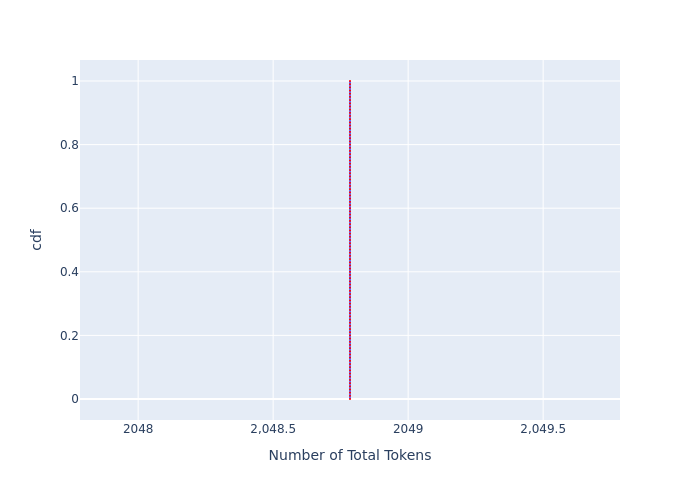

The file beside this chart, header and first rows:
, cdf, Number of Total Tokens
0, 0.0, 2049
1, 0.01, 2049
2, 0.02, 2049
3, 0.03, 2049
4, 0.04, 2049
5, 0.05, 2049
6, 0.06, 2049
7, 0.07, 2049
8, 0.08, 2049
9, 0.09, 2049
10, 0.1, 2049
11, 0.11, 2049
12, 0.12, 2049
13, 0.13, 2049
14, 0.14, 2049
15, 0.15, 2049
16, 0.16, 2049
17, 0.17, 2049
18, 0.18, 2049
19, 0.19, 2049
20, 0.2, 2049
21, 0.21, 2049
22, 0.22, 2049
23, 0.23, 2049
24, 0.24, 2049
25, 0.25, 2049
26, 0.26, 2049
27, 0.27, 2049
28, 0.28, 2049
29, 0.29, 2049
30, 0.3, 2049
31, 0.31, 2049
32, 0.32, 2049
33, 0.33, 2049
34, 0.34, 2049
35, 0.35, 2049
36, 0.36, 2049
37, 0.37, 2049
38, 0.38, 2049
39, 0.39, 2049
40, 0.4, 2049
41, 0.41, 2049
42, 0.42, 2049
43, 0.43, 2049
44, 0.44, 2049
45, 0.45, 2049
46, 0.46, 2049
47, 0.47, 2049
48, 0.48, 2049
49, 0.49, 2049
50, 0.5, 2049
51, 0.51, 2049
52, 0.52, 2049
53, 0.53, 2049
54, 0.54, 2049
55, 0.55, 2049
56, 0.56, 2049
57, 0.57, 2049
58, 0.58, 2049
59, 0.59, 2049
... 41 more rows
